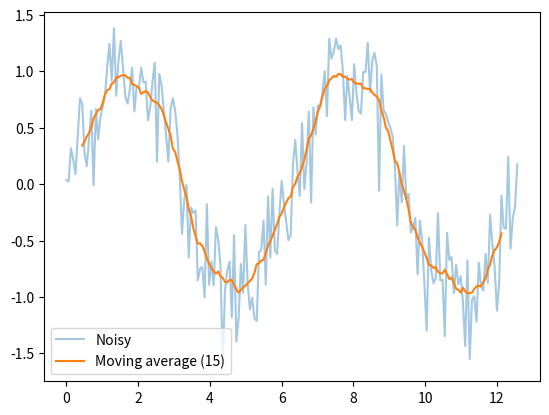

Source code (Python):
import matplotlib.pyplot as plt
import numpy as np


def moving_average(values, window):
    values = np.asarray(values, dtype=float)
    if window < 1 or window > len(values):
        raise ValueError("window must be between 1 and len(values)")
    return np.convolve(values, np.ones(window) / window, mode="valid")


if __name__ == "__main__":
    assert np.allclose(moving_average([1, 2, 3, 4, 5, 6], 3), [2, 3, 4, 5])

    rng = np.random.default_rng(0)
    x = np.linspace(0, 4 * np.pi, 200)
    noisy = np.sin(x) + rng.normal(0, 0.3, size=200)
    smooth = moving_average(noisy, 15)

    plt.plot(x, noisy, alpha=0.4, label="Noisy")
    plt.plot(x[7:-7], smooth, label="Moving average (15)")
    plt.legend()
    plt.show()
